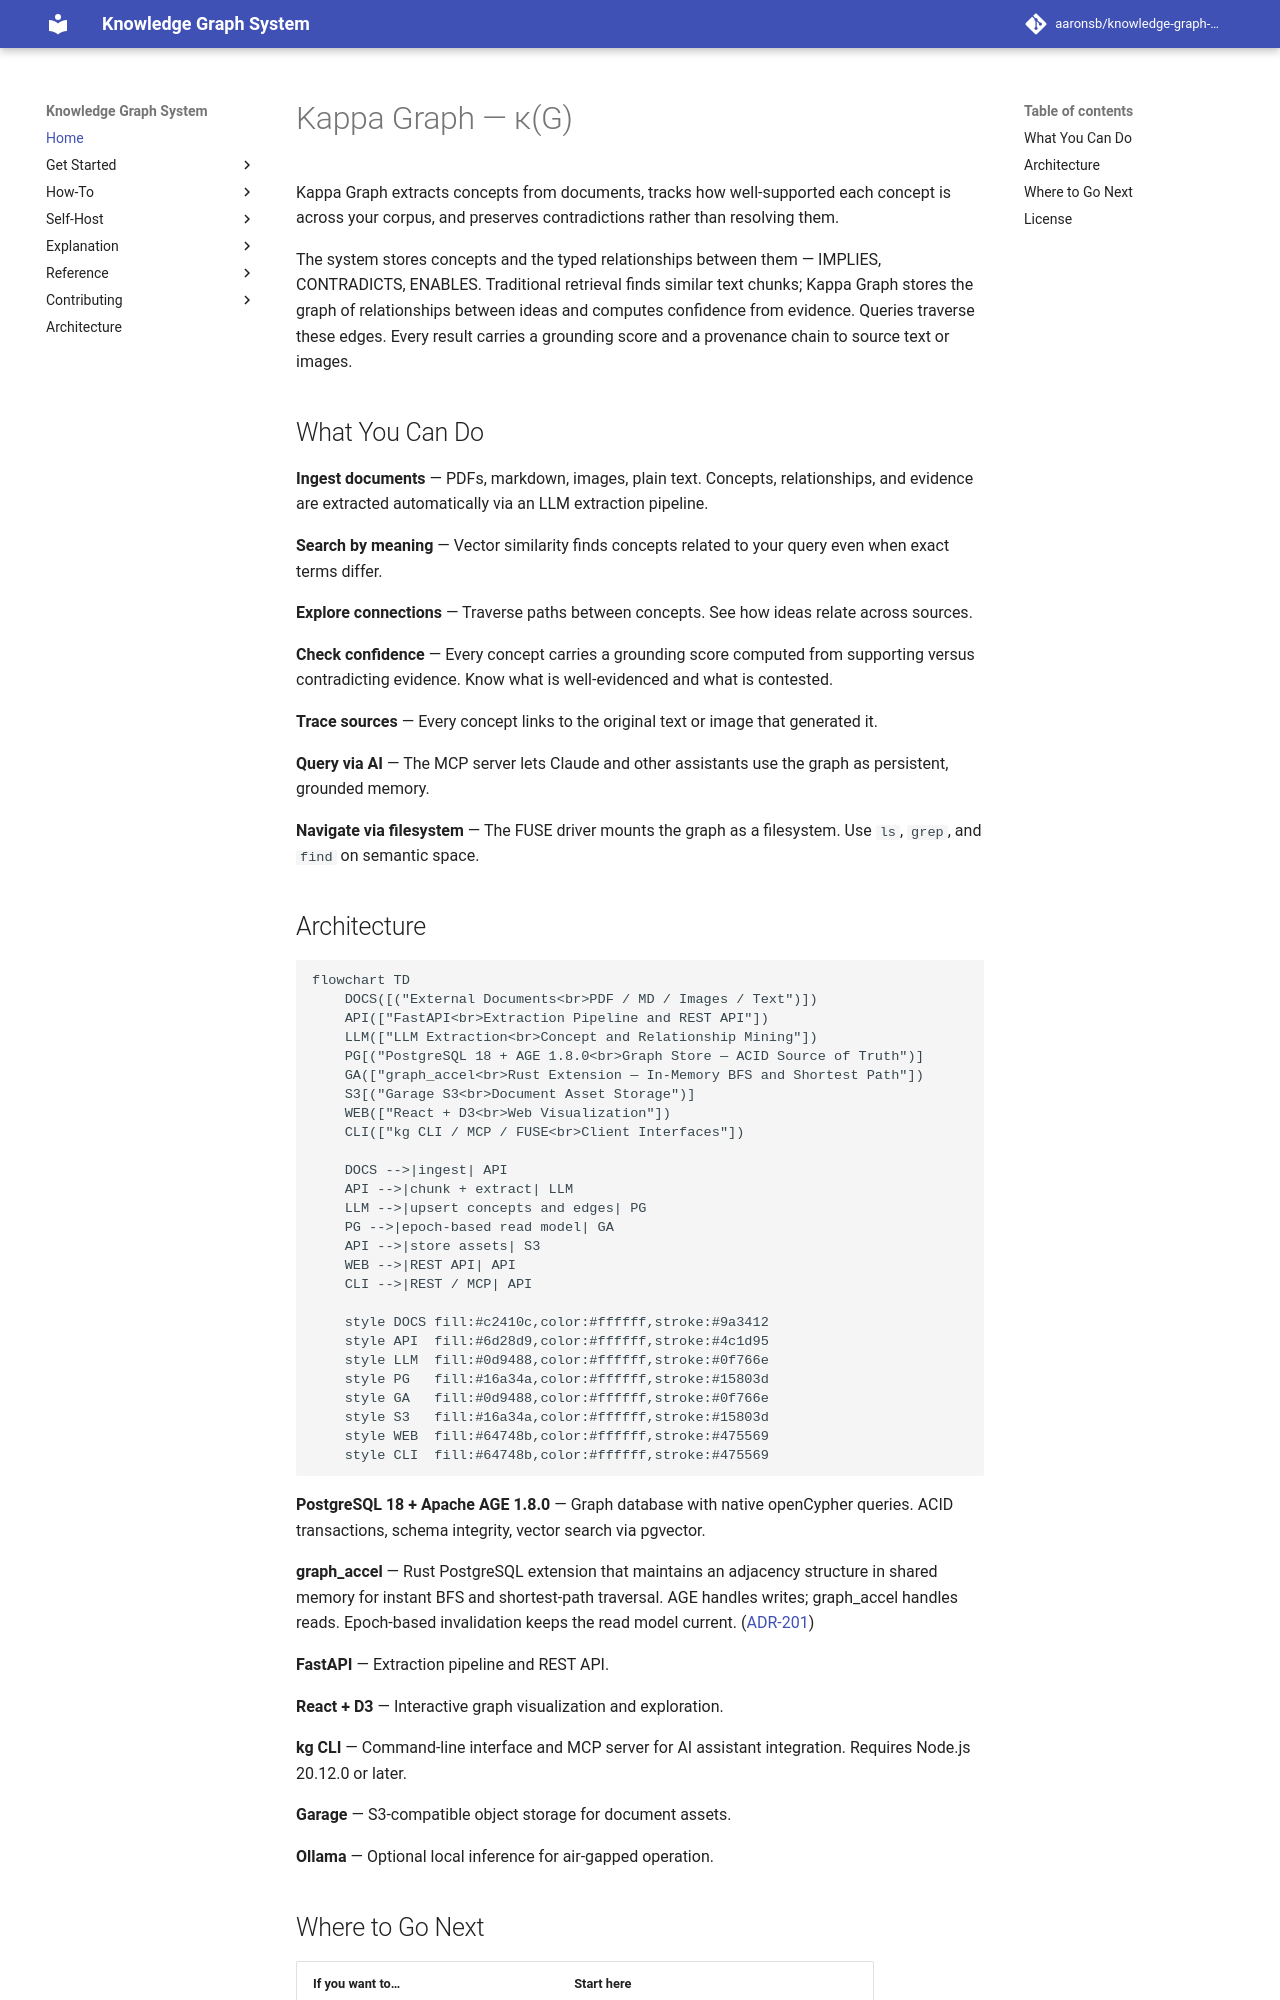

repository: aaronsb/knowledge-graph-system · page: index.html · generator: mkdocs

---
id: 09.005.E
domain: meta
mode: explanation
---

# Kappa Graph — κ(G)

Kappa Graph extracts concepts from documents, tracks how well-supported each concept is across your corpus, and preserves contradictions rather than resolving them.

The system stores concepts and the typed relationships between them — IMPLIES, CONTRADICTS, ENABLES. Traditional retrieval finds similar text chunks; Kappa Graph stores the graph of relationships between ideas and computes confidence from evidence. Queries traverse these edges. Every result carries a grounding score and a provenance chain to source text or images.

## What You Can Do

**Ingest documents** — PDFs, markdown, images, plain text. Concepts, relationships, and evidence are extracted automatically via an LLM extraction pipeline.

**Search by meaning** — Vector similarity finds concepts related to your query even when exact terms differ.

**Explore connections** — Traverse paths between concepts. See how ideas relate across sources.

**Check confidence** — Every concept carries a grounding score computed from supporting versus contradicting evidence. Know what is well-evidenced and what is contested.

**Trace sources** — Every concept links to the original text or image that generated it.

**Query via AI** — The MCP server lets Claude and other assistants use the graph as persistent, grounded memory.

**Navigate via filesystem** — The FUSE driver mounts the graph as a filesystem. Use `ls`, `grep`, and `find` on semantic space.
